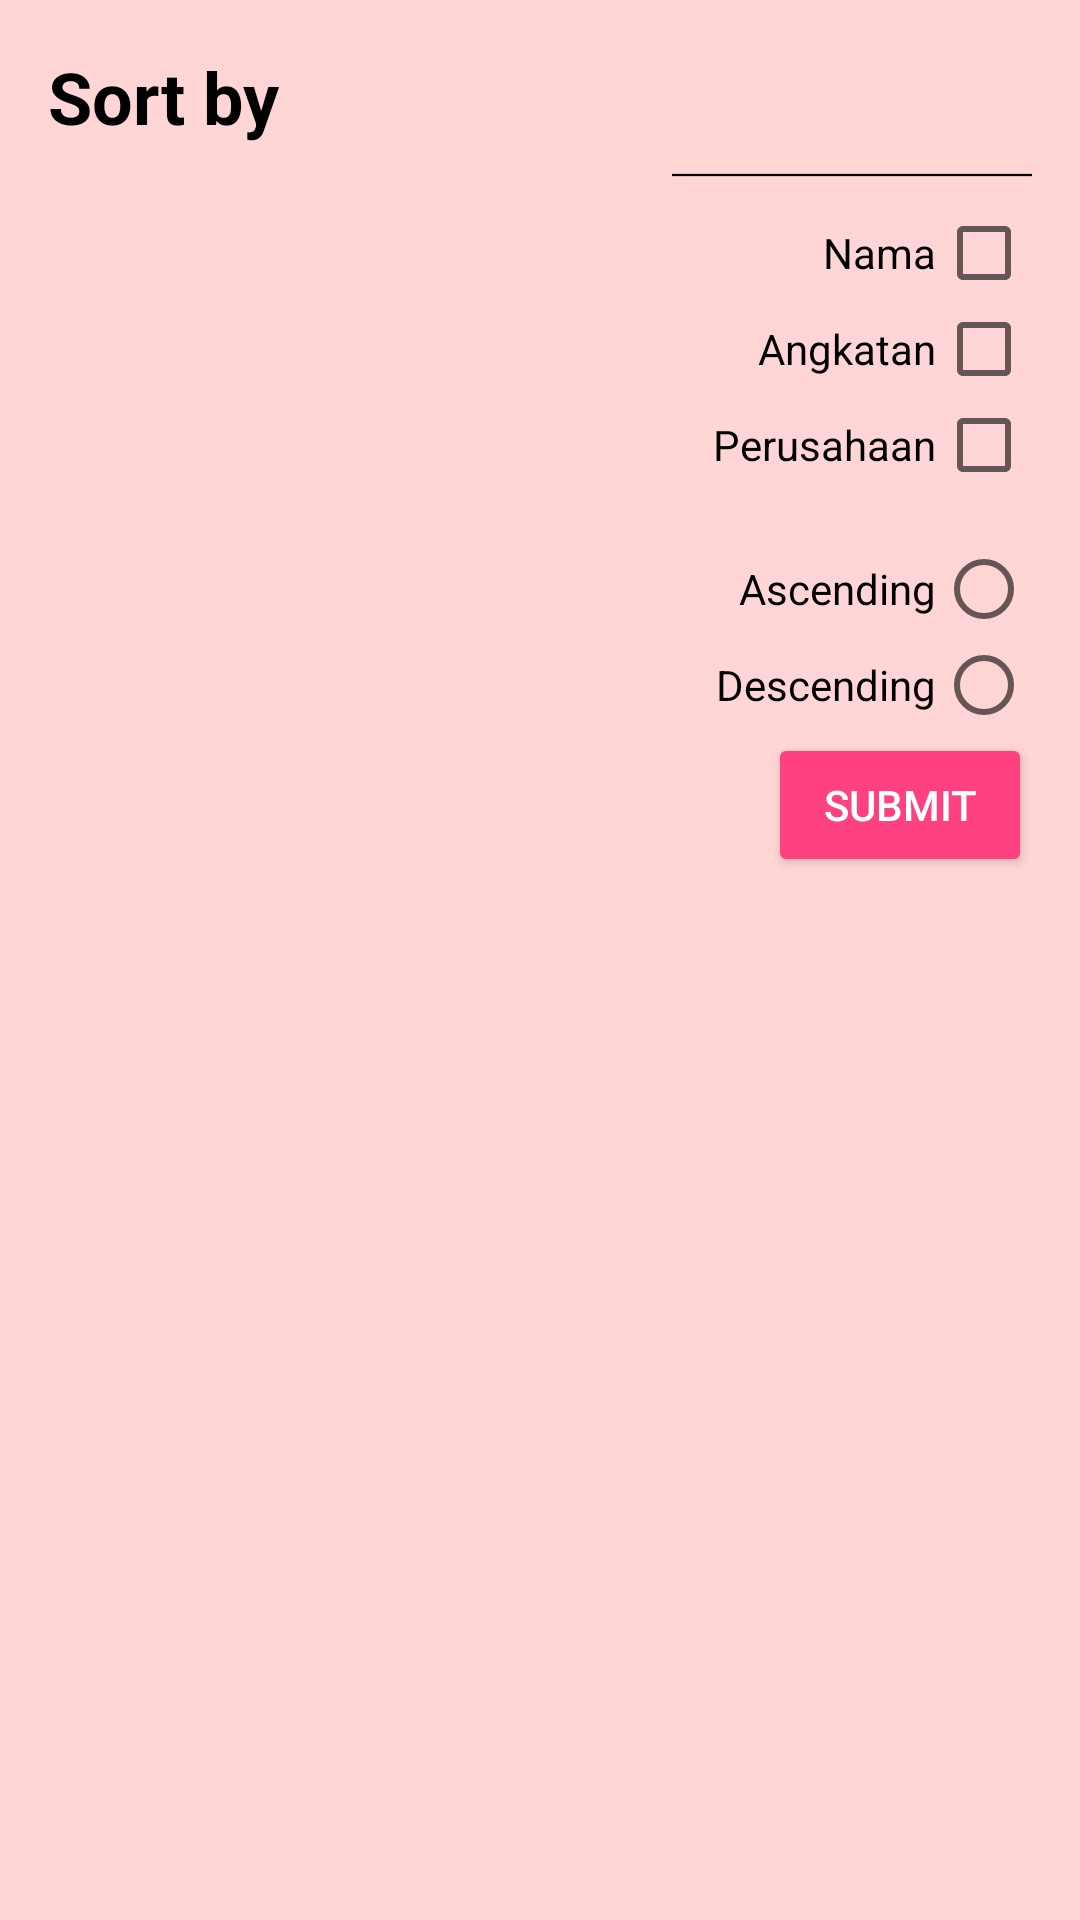

Layout XML and referenced resources for this Android screen:
<!-- AndroidManifest.xml: application theme AppTheme.Splash -->
<!-- res/layout/dialog_filter_option.xml -->
<?xml version="1.0" encoding="utf-8"?>
<LinearLayout xmlns:android="http://schemas.android.com/apk/res/android"
    android:layout_width="wrap_content"
    android:layout_height="wrap_content"
    android:padding="16dp"
    android:orientation="vertical"
    android:background="@color/merah_muda">
    <TextView
        android:layout_width="wrap_content"
        android:layout_height="wrap_content"
        android:text="Sort by"
        android:textColor="@android:color/black"
        android:textSize="24sp"
        android:textStyle="bold"/>
    <TextView
        android:layout_gravity="end"
        android:layout_width="120dp"
        android:layout_height="20dp"
        android:background="@drawable/line"/>
    <CheckBox
        android:id="@+id/cbNama"
        android:layout_width="wrap_content"
        android:layout_height="wrap_content"
        android:text="Nama"
        android:layoutDirection="rtl"
        android:layout_gravity="end"/>
    <CheckBox
        android:id="@+id/cbAngkatan"
        android:layout_width="wrap_content"
        android:layout_height="wrap_content"
        android:text="Angkatan"
        android:layoutDirection="rtl"
        android:layout_gravity="end"/>
    <CheckBox
        android:id="@+id/cbPerusahaan"
        android:layout_width="wrap_content"
        android:layout_height="wrap_content"
        android:text="Perusahaan"
        android:layoutDirection="rtl"
        android:layout_gravity="end"/>
    <RadioGroup
        android:id="@+id/rgOption"
        android:layout_marginTop="16dp"
        android:layout_width="wrap_content"
        android:layout_height="wrap_content"
        android:layout_gravity="end">
        <RadioButton
            android:id="@+id/rbAscending"
            android:layout_width="wrap_content"
            android:layout_height="wrap_content"
            android:layoutDirection="rtl"
            android:text="Ascending"
            android:layout_gravity="end"/>
        <RadioButton
            android:id="@+id/rbDescending"
            android:layout_width="wrap_content"
            android:layout_height="wrap_content"
            android:layoutDirection="rtl"
            android:text="Descending"
            android:layout_gravity="end"/>
    </RadioGroup>
    <Button
        android:id="@+id/btn_submit_filter"
        android:layout_width="wrap_content"
        android:layout_height="wrap_content"
        android:layout_gravity="end"
        android:gravity="center"
        android:text="SUBMIT"
        android:textColor="@android:color/white"
        style="@style/Widget.AppCompat.Button.Colored" />

</LinearLayout>
<!-- resources referenced by this layout -->
<resources>
  <color name="merah_muda">#ffd5d5</color>
  <!-- drawable line: png bitmap (drawable, 907 bytes) -->
  <style name="AppTheme.Splash">
          <item name="windowNoTitle">true</item>
          <item name="windowActionBar">false</item>
          <item name="android:windowFullscreen">true</item>
          <item name="android:windowContentOverlay">@null</item>
      </style>
</resources>
